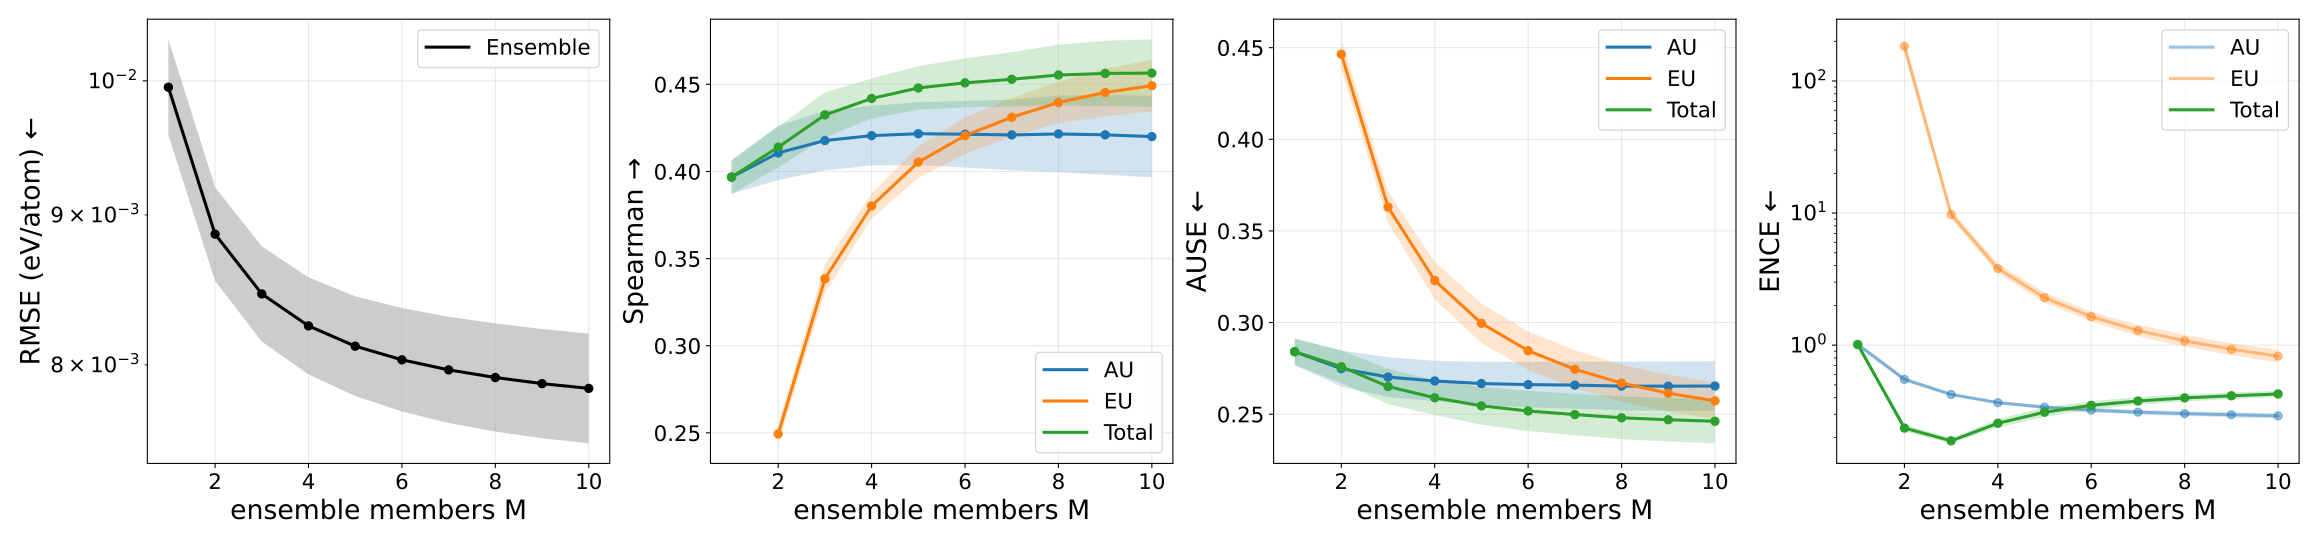

Data behind this chart, as committed beside it:
metric, uncertainty_type, members, value, value_mean, value_std, value_ci95_low, value_ci95_high, value_n, value_geometric_mean, value_geometric_ci95_low, value_geometric_ci95_high, value_geometric_n
ause, aleatoric, 1, 0.2841, 0.2841, 0.005813, 0.2769, 0.2913, 5, 0.284, 0.2769, 0.2913, 5
ause, aleatoric, 2, 0.2749, 0.2749, 0.007918, 0.265, 0.2847, 5, 0.2748, 0.2652, 0.2846, 5
ause, aleatoric, 3, 0.2702, 0.2702, 0.008752, 0.2594, 0.2811, 5, 0.2701, 0.2596, 0.2811, 5
ause, aleatoric, 4, 0.2681, 0.2681, 0.008888, 0.2571, 0.2792, 5, 0.268, 0.2574, 0.2791, 5
ause, aleatoric, 5, 0.2667, 0.2667, 0.009513, 0.2549, 0.2786, 5, 0.2666, 0.2552, 0.2785, 5
ause, aleatoric, 6, 0.2661, 0.2661, 0.01, 0.2537, 0.2786, 5, 0.266, 0.2541, 0.2785, 5
ause, aleatoric, 7, 0.2659, 0.2659, 0.01038, 0.253, 0.2787, 5, 0.2657, 0.2534, 0.2786, 5
ause, aleatoric, 8, 0.2654, 0.2654, 0.01071, 0.2521, 0.2787, 5, 0.2652, 0.2525, 0.2785, 5
ause, aleatoric, 9, 0.2653, 0.2653, 0.01086, 0.2518, 0.2788, 5, 0.2651, 0.2523, 0.2786, 5
ause, aleatoric, 10, 0.2654, 0.2654, 0.01092, 0.2518, 0.2789, 5, 0.2652, 0.2523, 0.2788, 5
ause, epistemic, 1, nan, nan, nan, nan, nan, 0, nan, nan, nan, 0
ause, epistemic, 2, 0.4464, 0.4464, 0.006519, 0.4383, 0.4545, 5, 0.4464, 0.4383, 0.4546, 5
ause, epistemic, 3, 0.363, 0.363, 0.006891, 0.3545, 0.3716, 5, 0.363, 0.3545, 0.3716, 5
ause, epistemic, 4, 0.323, 0.323, 0.008152, 0.3129, 0.3331, 5, 0.3229, 0.313, 0.3331, 5
ause, epistemic, 5, 0.2996, 0.2996, 0.008683, 0.2888, 0.3104, 5, 0.2995, 0.2889, 0.3105, 5
ause, epistemic, 6, 0.2846, 0.2846, 0.008476, 0.2741, 0.2952, 5, 0.2845, 0.2742, 0.2953, 5
ause, epistemic, 7, 0.2745, 0.2745, 0.008372, 0.2641, 0.2849, 5, 0.2744, 0.2642, 0.285, 5
ause, epistemic, 8, 0.267, 0.267, 0.008113, 0.2569, 0.277, 5, 0.2669, 0.257, 0.2771, 5
ause, epistemic, 9, 0.2614, 0.2614, 0.008086, 0.2514, 0.2715, 5, 0.2613, 0.2515, 0.2716, 5
ause, epistemic, 10, 0.2573, 0.2573, 0.008043, 0.2473, 0.2673, 5, 0.2572, 0.2474, 0.2674, 5
ause, total, 1, 0.2841, 0.2841, 0.005813, 0.2769, 0.2913, 5, 0.284, 0.2769, 0.2913, 5
ause, total, 2, 0.2759, 0.2759, 0.007138, 0.2671, 0.2848, 5, 0.2758, 0.2672, 0.2848, 5
ause, total, 3, 0.2651, 0.2651, 0.007752, 0.2555, 0.2747, 5, 0.265, 0.2557, 0.2747, 5
ause, total, 4, 0.259, 0.259, 0.00758, 0.2496, 0.2684, 5, 0.2589, 0.2498, 0.2684, 5
ause, total, 5, 0.2545, 0.2545, 0.008307, 0.2442, 0.2649, 5, 0.2544, 0.2444, 0.2649, 5
ause, total, 6, 0.2517, 0.2517, 0.008837, 0.2408, 0.2627, 5, 0.2516, 0.241, 0.2627, 5
ause, total, 7, 0.2498, 0.2498, 0.0091, 0.2385, 0.2611, 5, 0.2497, 0.2388, 0.2611, 5
ause, total, 8, 0.248, 0.248, 0.009383, 0.2364, 0.2597, 5, 0.2479, 0.2367, 0.2596, 5
ause, total, 9, 0.247, 0.247, 0.009581, 0.2351, 0.2588, 5, 0.2468, 0.2354, 0.2588, 5
ause, total, 10, 0.2462, 0.2462, 0.009662, 0.2342, 0.2582, 5, 0.246, 0.2345, 0.2581, 5
ence, aleatoric, 1, 1.012, 1.012, 0.03659, 0.9664, 1.057, 5, 1.011, 0.9675, 1.057, 5
ence, aleatoric, 2, 0.5509, 0.5509, 0.01591, 0.5311, 0.5706, 5, 0.5507, 0.5314, 0.5707, 5
ence, aleatoric, 3, 0.4228, 0.4228, 0.00888, 0.4118, 0.4339, 5, 0.4228, 0.4119, 0.4339, 5
ence, aleatoric, 4, 0.3671, 0.3671, 0.007316, 0.358, 0.3762, 5, 0.3671, 0.3582, 0.3762, 5
ence, aleatoric, 5, 0.3391, 0.3391, 0.008762, 0.3282, 0.3499, 5, 0.339, 0.3284, 0.3499, 5
ence, aleatoric, 6, 0.322, 0.322, 0.009716, 0.3099, 0.334, 5, 0.3219, 0.3101, 0.334, 5
ence, aleatoric, 7, 0.3108, 0.3108, 0.009734, 0.2987, 0.3229, 5, 0.3107, 0.299, 0.3228, 5
ence, aleatoric, 8, 0.3031, 0.3031, 0.01013, 0.2905, 0.3157, 5, 0.303, 0.2908, 0.3157, 5
ence, aleatoric, 9, 0.2972, 0.2972, 0.01039, 0.2843, 0.3101, 5, 0.2971, 0.2845, 0.3101, 5
ence, aleatoric, 10, 0.2917, 0.2917, 0.01004, 0.2792, 0.3041, 5, 0.2915, 0.2794, 0.3042, 5
ence, epistemic, 1, nan, nan, nan, nan, nan, 0, nan, nan, nan, 0
ence, epistemic, 2, 183.8, 183.8, 17.75, 161.8, 205.8, 5, 183.1, 162.4, 206.5, 5
ence, epistemic, 3, 9.779, 9.779, 0.6026, 9.031, 10.53, 5, 9.765, 9.063, 10.52, 5
ence, epistemic, 4, 3.811, 3.811, 0.2668, 3.48, 4.142, 5, 3.804, 3.499, 4.136, 5
ence, epistemic, 5, 2.294, 2.294, 0.1738, 2.078, 2.509, 5, 2.289, 2.09, 2.506, 5
ence, epistemic, 6, 1.648, 1.648, 0.1175, 1.502, 1.794, 5, 1.644, 1.508, 1.793, 5
ence, epistemic, 7, 1.294, 1.294, 0.1047, 1.164, 1.424, 5, 1.291, 1.171, 1.423, 5
ence, epistemic, 8, 1.082, 1.082, 0.09312, 0.9662, 1.197, 5, 1.079, 0.9727, 1.196, 5
ence, epistemic, 9, 0.9327, 0.9327, 0.08025, 0.8331, 1.032, 5, 0.9301, 0.8384, 1.032, 5
ence, epistemic, 10, 0.8271, 0.8271, 0.07505, 0.734, 0.9203, 5, 0.8245, 0.7388, 0.9201, 5
ence, total, 1, 1.012, 1.012, 0.03659, 0.9664, 1.057, 5, 1.011, 0.9675, 1.057, 5
ence, total, 2, 0.2357, 0.2357, 0.01199, 0.2209, 0.2506, 5, 0.2355, 0.2211, 0.2508, 5
ence, total, 3, 0.1887, 0.1887, 0.006371, 0.1808, 0.1966, 5, 0.1886, 0.1808, 0.1967, 5
ence, total, 4, 0.2565, 0.2565, 0.01504, 0.2379, 0.2752, 5, 0.2562, 0.2377, 0.2761, 5
ence, total, 5, 0.3111, 0.3111, 0.02011, 0.2862, 0.3361, 5, 0.3106, 0.2859, 0.3374, 5
ence, total, 6, 0.3507, 0.3507, 0.02015, 0.3256, 0.3757, 5, 0.3502, 0.3254, 0.3769, 5
ence, total, 7, 0.378, 0.378, 0.02019, 0.353, 0.4031, 5, 0.3776, 0.3527, 0.4043, 5
ence, total, 8, 0.3989, 0.3989, 0.01963, 0.3745, 0.4233, 5, 0.3985, 0.3743, 0.4243, 5
ence, total, 9, 0.4139, 0.4139, 0.01917, 0.3901, 0.4377, 5, 0.4136, 0.3899, 0.4387, 5
ence, total, 10, 0.427, 0.427, 0.01885, 0.4036, 0.4504, 5, 0.4267, 0.4034, 0.4513, 5
... 40 more rows
